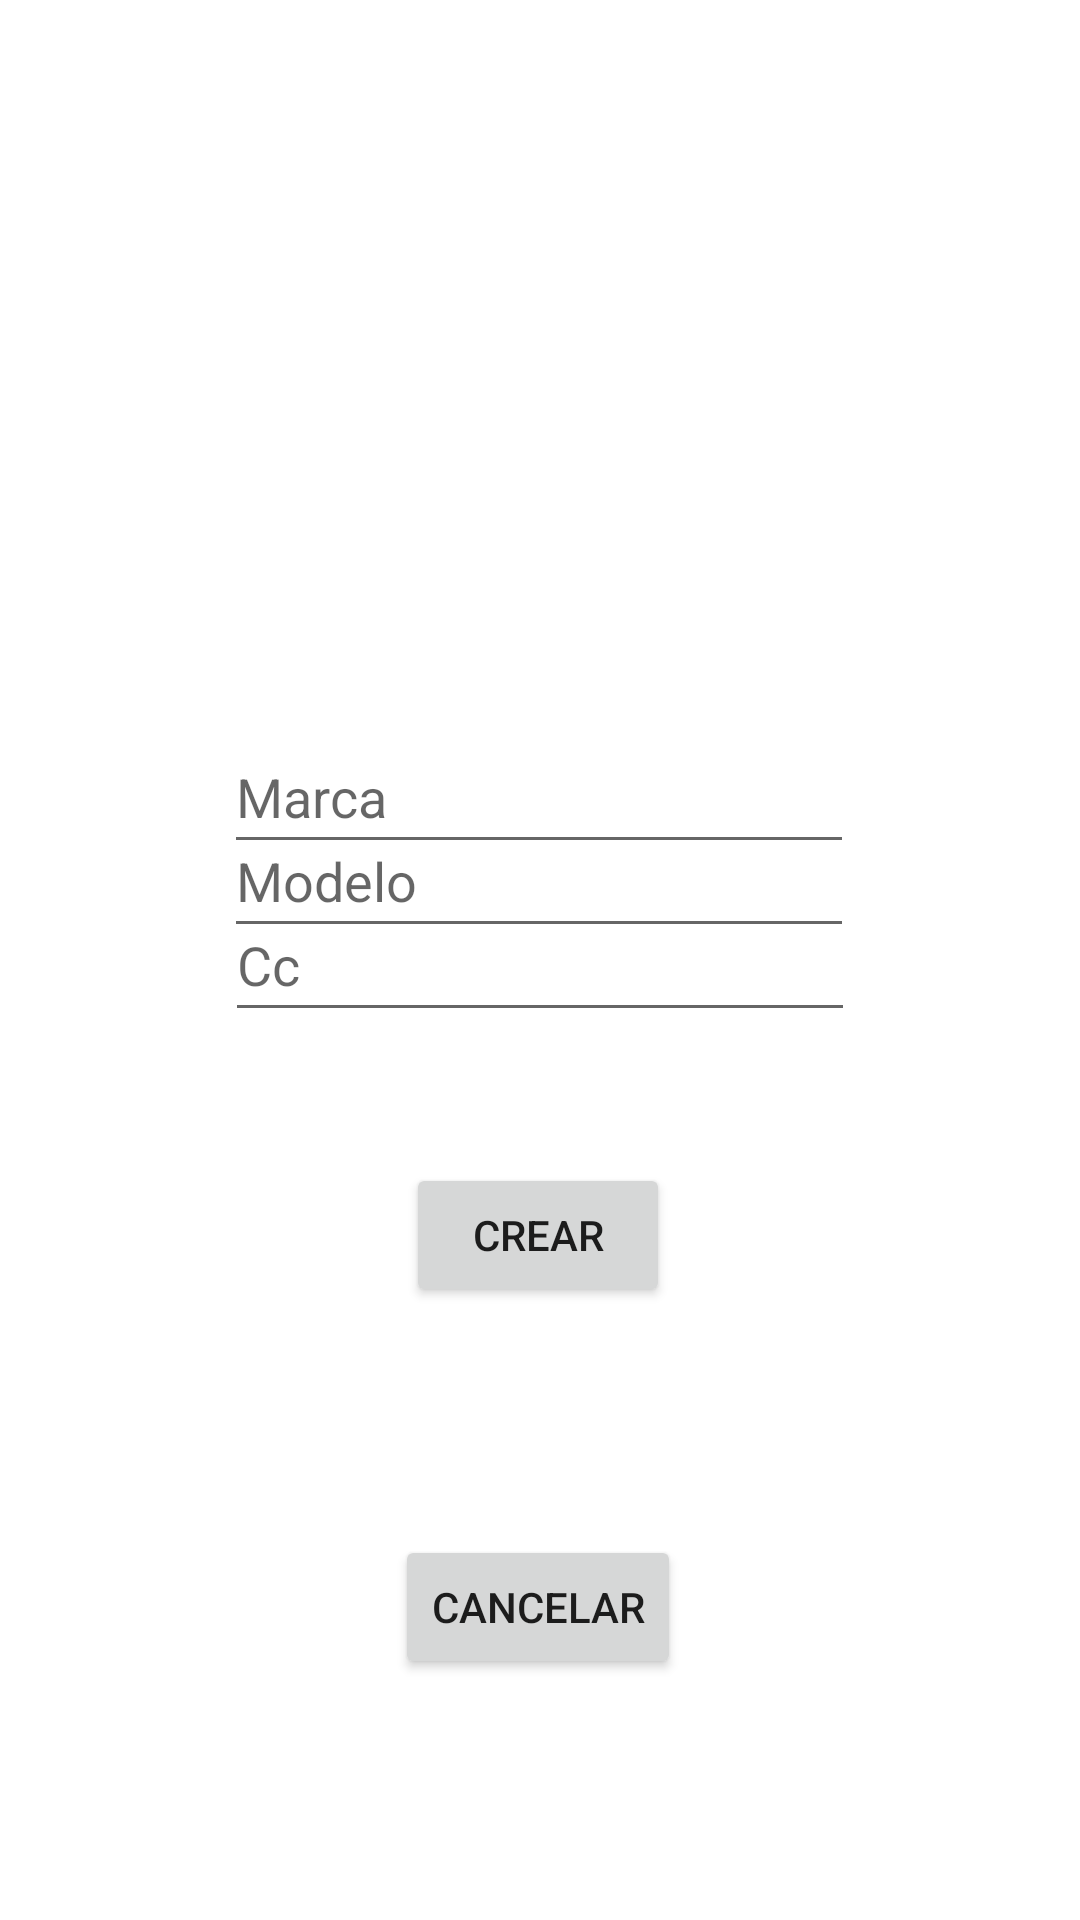

Layout XML and referenced resources for this Android screen:
<!-- AndroidManifest.xml: application theme Theme.Vehiculos -->
<!-- res/layout/activity_bici.xml -->
<?xml version="1.0" encoding="utf-8"?>
<androidx.constraintlayout.widget.ConstraintLayout xmlns:android="http://schemas.android.com/apk/res/android"
    xmlns:app="http://schemas.android.com/apk/res-auto"
    xmlns:tools="http://schemas.android.com/tools"
    android:layout_width="match_parent"
    android:layout_height="match_parent"
    tools:context=".BiciActivity">

    <EditText
        android:id="@+id/inputModeloBici"
        android:layout_width="wrap_content"
        android:layout_height="wrap_content"
        android:ems="10"
        android:hint="Modelo"
        android:inputType="textPersonName"
        android:minHeight="48dp"
        app:layout_constraintBottom_toTopOf="@+id/inputCcBici"
        app:layout_constraintEnd_toEndOf="parent"
        app:layout_constraintHorizontal_bias="0.497"
        app:layout_constraintStart_toStartOf="parent"
        app:layout_constraintTop_toBottomOf="@+id/inputMarcaBici" />

    <Button
        android:id="@+id/btnCancelarBici"
        android:layout_width="wrap_content"
        android:layout_height="wrap_content"
        android:text="Cancelar"
        app:layout_constraintBottom_toBottomOf="parent"
        app:layout_constraintEnd_toEndOf="parent"
        app:layout_constraintHorizontal_bias="0.498"
        app:layout_constraintStart_toStartOf="parent"
        app:layout_constraintTop_toBottomOf="@+id/btnCrearBici"
        app:layout_constraintVertical_bias="0.486" />

    <EditText
        android:id="@+id/inputCcBici"
        android:layout_width="wrap_content"
        android:layout_height="wrap_content"
        android:ems="10"
        android:hint="Cc"
        android:inputType="number"
        android:minHeight="48dp"
        app:layout_constraintBottom_toBottomOf="parent"
        app:layout_constraintEnd_toEndOf="parent"
        app:layout_constraintStart_toStartOf="parent"
        app:layout_constraintTop_toTopOf="parent" />

    <EditText
        android:id="@+id/inputMarcaBici"
        android:layout_width="wrap_content"
        android:layout_height="wrap_content"
        android:layout_marginTop="240dp"
        android:layout_marginBottom="172dp"
        android:ems="10"
        android:hint="Marca"
        android:inputType="textPersonName"
        android:minHeight="48dp"
        app:layout_constraintBottom_toBottomOf="@+id/btnCrearCoche"
        app:layout_constraintEnd_toEndOf="parent"
        app:layout_constraintHorizontal_bias="0.497"
        app:layout_constraintStart_toStartOf="parent"
        app:layout_constraintTop_toTopOf="parent" />

    <Button
        android:id="@+id/btnCrearBici"
        android:layout_width="wrap_content"
        android:layout_height="wrap_content"
        android:text="Crear"
        app:layout_constraintBottom_toBottomOf="parent"
        app:layout_constraintEnd_toEndOf="parent"
        app:layout_constraintHorizontal_bias="0.498"
        app:layout_constraintStart_toStartOf="parent"
        app:layout_constraintTop_toTopOf="parent"
        app:layout_constraintVertical_bias="0.655" />

</androidx.constraintlayout.widget.ConstraintLayout>
<!-- resources referenced by this layout -->
<resources>
  <style name="Theme.Vehiculos" parent="Theme.MaterialComponents.DayNight.DarkActionBar">
          
          <item name="colorPrimary">@color/purple_500</item>
          <item name="colorPrimaryVariant">@color/purple_700</item>
          <item name="colorOnPrimary">@color/white</item>
          
          <item name="colorSecondary">@color/teal_200</item>
          <item name="colorSecondaryVariant">@color/teal_700</item>
          <item name="colorOnSecondary">@color/black</item>
          
          <item name="android:statusBarColor">?attr/colorPrimaryVariant</item>
          
      </style>
  <!-- not gathered from this repository: default colours our renderer supplied (Android Studio template values) -->
  <color name="purple_500">#FF6200EE</color>
  <color name="purple_700">#FF3700B3</color>
  <color name="teal_200">#FF03DAC5</color>
  <color name="teal_700">#FF018786</color>
  <color name="black">#FF000000</color>
  <color name="white">#FFFFFFFF</color>
</resources>
